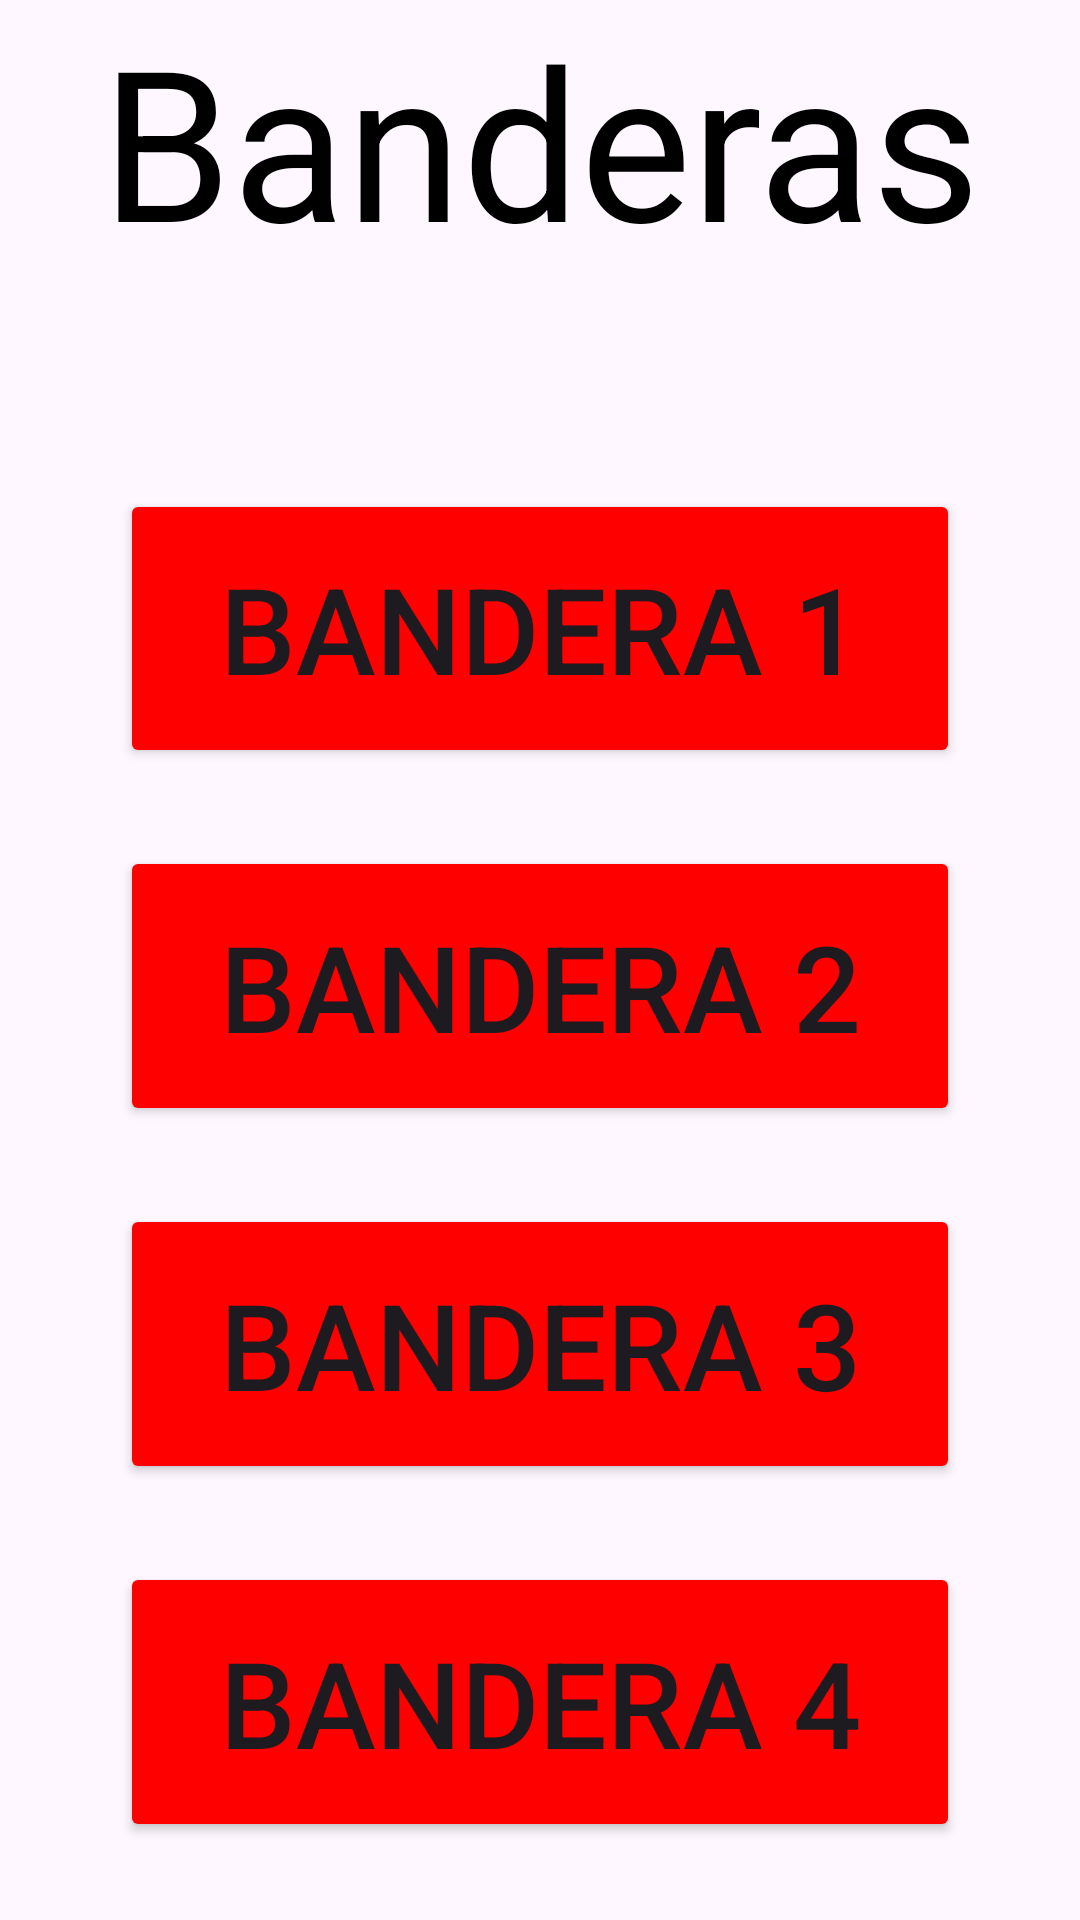

Android layout source for this screen:
<!-- AndroidManifest.xml: application theme Theme.Entregable1 -->
<!-- res/layout/activity_actividad3.xml -->
<?xml version="1.0" encoding="utf-8"?>

<androidx.constraintlayout.widget.ConstraintLayout xmlns:android="http://schemas.android.com/apk/res/android"
    xmlns:app="http://schemas.android.com/apk/res-auto"
    xmlns:tools="http://schemas.android.com/tools"
    android:id="@+id/main"
    android:layout_width="match_parent"
    android:layout_height="match_parent"
    tools:context=".Actividad3">

    <LinearLayout
        android:layout_height="match_parent"
        android:layout_width="match_parent"
        android:orientation="vertical">

        <TextView
            android:layout_width="match_parent"
            android:layout_height="wrap_content"
            android:text="Banderas"
            android:textSize="70dp"
            android:layout_marginBottom="70dp"
            android:gravity="center"
            android:textColor="@color/black"/>

        <Button
            android:id="@+id/btn1"
            android:layout_width="match_parent"
            android:layout_height="0dp"
            android:layout_weight="1"
            android:text="Bandera 1"
            android:layout_marginHorizontal="40dp"
            android:layout_marginBottom="26dp"
            android:textSize="40dp"
            android:backgroundTint="@color/rojo"/>

        <Button
            android:id="@+id/btn2"
            android:layout_width="match_parent"
            android:layout_height="0dp"
            android:layout_weight="1"
            android:text="Bandera 2"
            android:layout_marginHorizontal="40dp"
            android:layout_marginBottom="26dp"
            android:textSize="40dp"
            android:backgroundTint="@color/rojo"/>

        <Button
            android:id="@+id/btn3"
            android:layout_width="match_parent"
            android:layout_height="0dp"
            android:layout_weight="1"
            android:text="Bandera 3"
            android:layout_marginHorizontal="40dp"
            android:layout_marginBottom="26dp"
            android:textSize="40dp"
            android:backgroundTint="@color/rojo"/>

        <Button
            android:id="@+id/btn4"
            android:layout_width="match_parent"
            android:layout_height="0dp"
            android:layout_weight="1"
            android:text="Bandera 4"
            android:layout_marginHorizontal="40dp"
            android:layout_marginBottom="26dp"
            android:textSize="40dp"
            android:backgroundTint="@color/rojo"/>

    </LinearLayout>

</androidx.constraintlayout.widget.ConstraintLayout>
<!-- resources referenced by this layout -->
<resources>
  <color name="black">#FF000000</color>
  <color name="rojo">#FFFF0000</color>
  <style name="Theme.Entregable1" parent="Base.Theme.Entregable1" />
  <style name="Base.Theme.Entregable1" parent="Theme.Material3.DayNight.NoActionBar">
          
          
      </style>
</resources>
